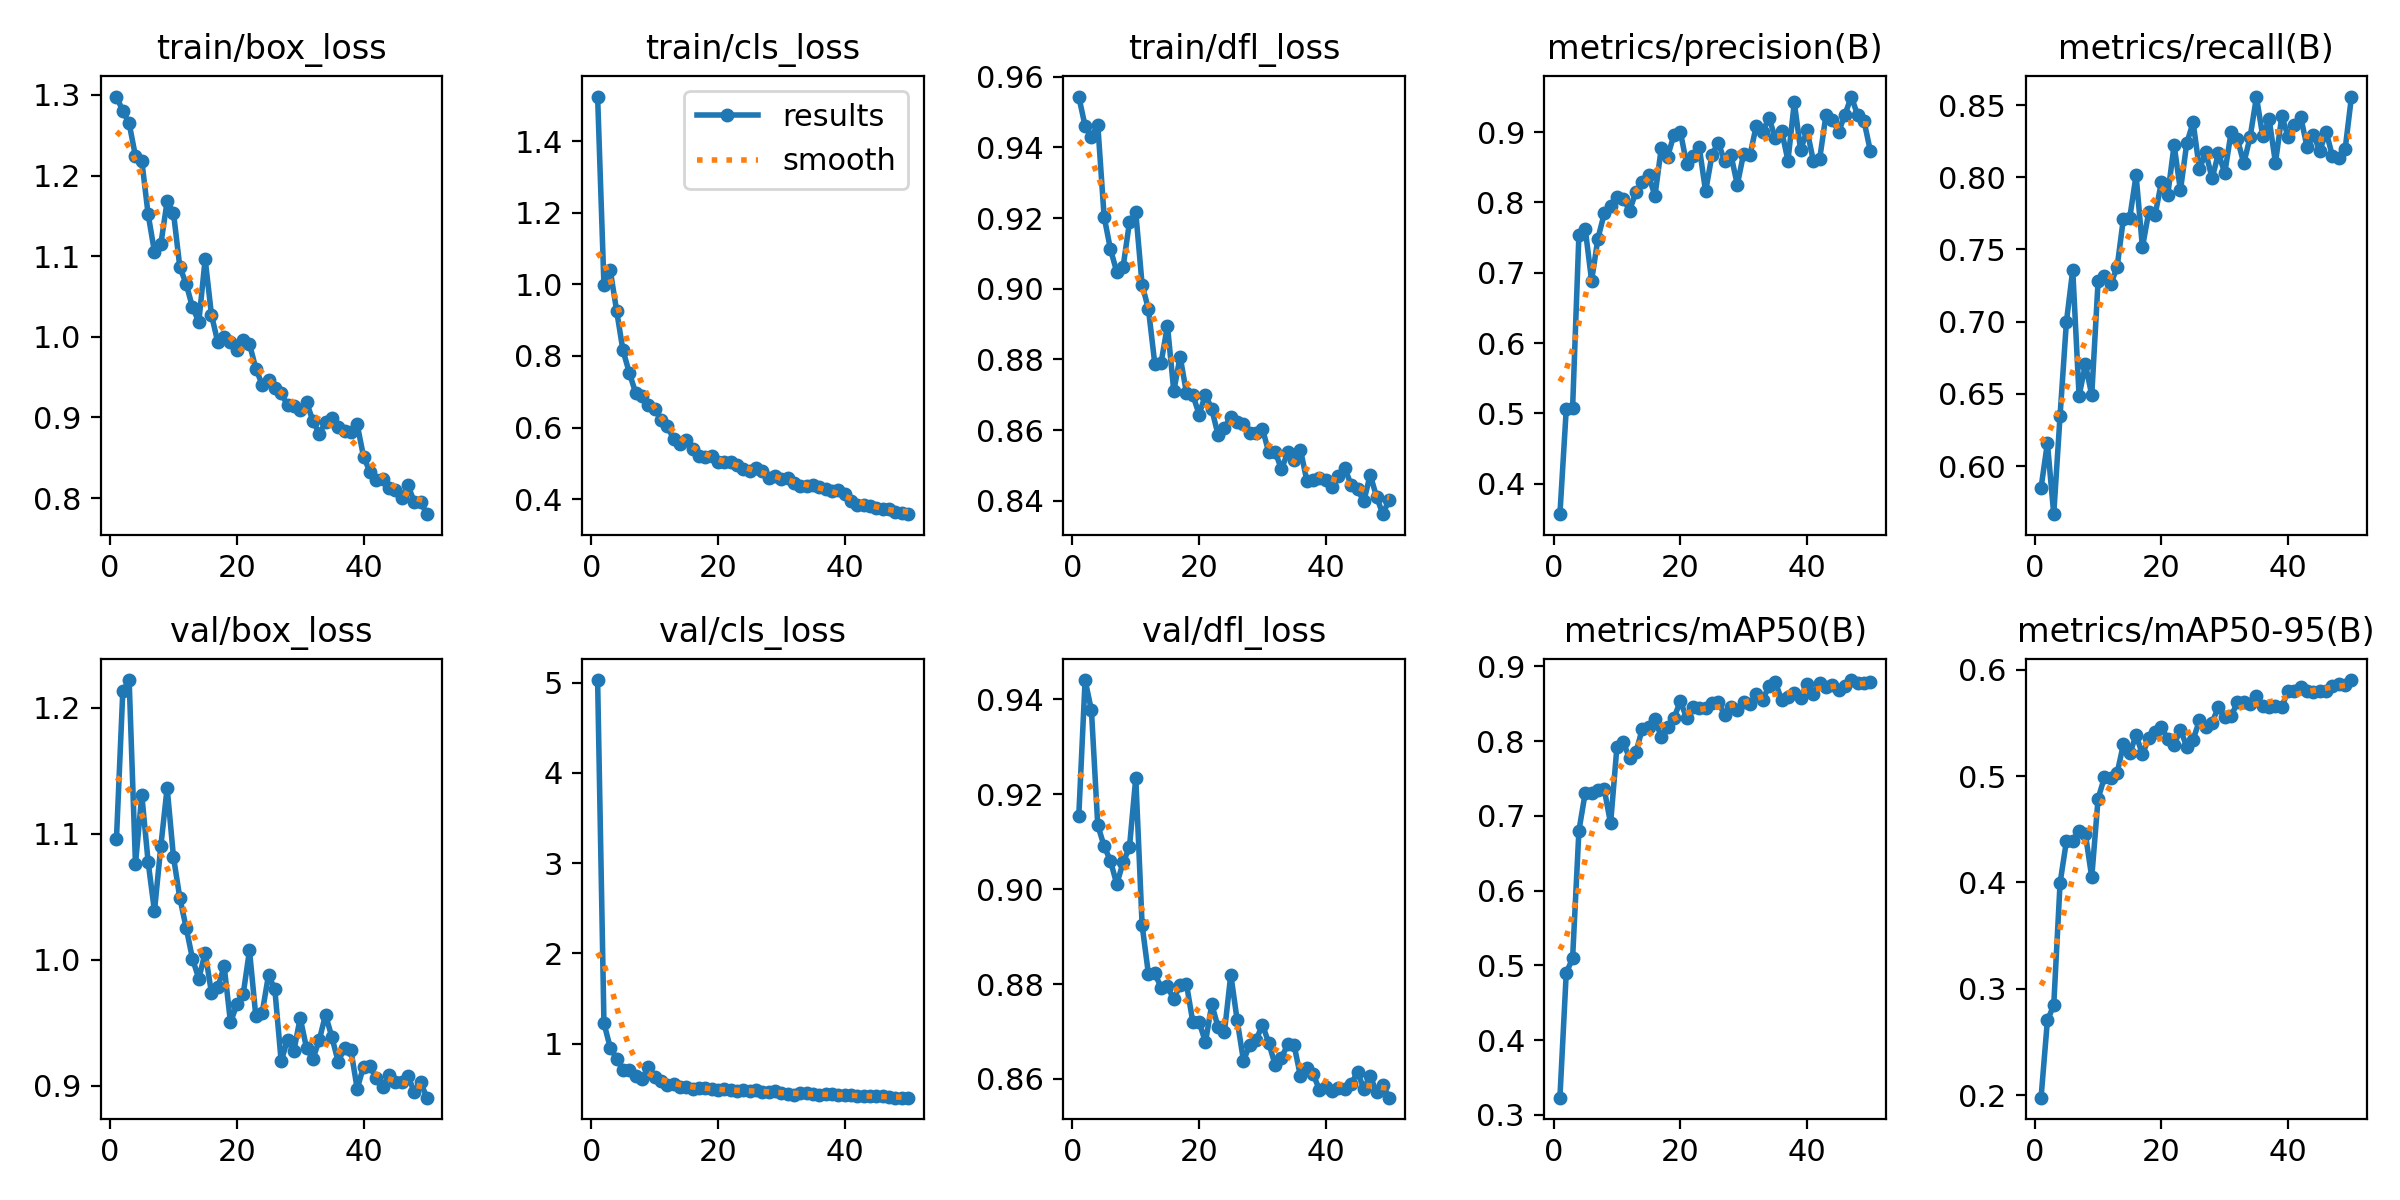

Values plotted in this chart, from the file beside it:
epoch, time, train/box_loss, train/cls_loss, train/dfl_loss, metrics/precision(B), metrics/recall(B), metrics/mAP50(B), metrics/mAP50-95(B), val/box_loss, val/cls_loss, val/dfl_loss, lr/pg0, lr/pg1, lr/pg2
1, 45.62, 1.298, 1.525, 0.9544, 0.3566, 0.5851, 0.3231, 0.1976, 1.096, 5.029, 0.9153, 0.0004111, 0.0004111, 0.0004111
2, 93.57, 1.28, 0.9978, 0.946, 0.5059, 0.616, 0.49, 0.2703, 1.213, 1.227, 0.944, 0.0008114, 0.0008114, 0.0008114
3, 145.6, 1.265, 1.039, 0.943, 0.507, 0.5668, 0.5093, 0.2843, 1.222, 0.9551, 0.9376, 0.001195, 0.001195, 0.001195
4, 200.8, 1.224, 0.9263, 0.9465, 0.7543, 0.6349, 0.6802, 0.3995, 1.076, 0.8369, 0.9135, 0.001176, 0.001176, 0.001176
5, 256.5, 1.218, 0.8156, 0.9204, 0.7622, 0.6998, 0.7309, 0.4388, 1.131, 0.7111, 0.9091, 0.001151, 0.001151, 0.001151
6, 312.7, 1.152, 0.7534, 0.9112, 0.6887, 0.7358, 0.7306, 0.4391, 1.077, 0.7052, 0.906, 0.001126, 0.001126, 0.001126
7, 366.1, 1.105, 0.6971, 0.9048, 0.7487, 0.6485, 0.7349, 0.4487, 1.038, 0.6423, 0.901, 0.001102, 0.001102, 0.001102
8, 419.4, 1.115, 0.6871, 0.9062, 0.7843, 0.6706, 0.7353, 0.4455, 1.09, 0.6148, 0.9056, 0.001077, 0.001077, 0.001077
9, 466.9, 1.168, 0.6622, 0.9188, 0.7945, 0.6492, 0.6897, 0.4047, 1.136, 0.7394, 0.9088, 0.001052, 0.001052, 0.001052
10, 515.9, 1.154, 0.6529, 0.9216, 0.8083, 0.7279, 0.7921, 0.4787, 1.081, 0.6328, 0.9234, 0.001027, 0.001027, 0.001027
11, 568.4, 1.087, 0.6215, 0.9011, 0.8053, 0.732, 0.7981, 0.4986, 1.049, 0.5899, 0.8924, 0.001002, 0.001002, 0.001002
12, 623.1, 1.066, 0.6033, 0.8942, 0.7883, 0.726, 0.777, 0.4981, 1.025, 0.5457, 0.8821, 0.0009778, 0.0009778, 0.0009778
13, 674.1, 1.037, 0.5682, 0.8788, 0.8153, 0.7377, 0.7848, 0.5027, 1.001, 0.5552, 0.8823, 0.000953, 0.000953, 0.000953
14, 735.3, 1.019, 0.5534, 0.8791, 0.8286, 0.7714, 0.8162, 0.5299, 0.9848, 0.5204, 0.8792, 0.0009283, 0.0009283, 0.0009283
15, 797.1, 1.096, 0.5641, 0.8896, 0.8386, 0.772, 0.8192, 0.5213, 1.006, 0.5252, 0.8795, 0.0009035, 0.0009035, 0.0009035
16, 850.9, 1.027, 0.5407, 0.871, 0.8094, 0.8014, 0.8297, 0.5385, 0.9734, 0.5036, 0.8768, 0.0008787, 0.0008787, 0.0008787
17, 903, 0.9931, 0.5201, 0.8808, 0.8773, 0.7514, 0.8052, 0.5205, 0.9781, 0.5126, 0.8799, 0.000854, 0.000854, 0.000854
18, 951.5, 0.9992, 0.5182, 0.8705, 0.8652, 0.776, 0.8186, 0.5354, 0.9947, 0.5083, 0.88, 0.0008293, 0.0008293, 0.0008293
19, 999.1, 0.9935, 0.521, 0.87, 0.8963, 0.774, 0.8305, 0.5416, 0.9501, 0.5018, 0.872, 0.0008045, 0.0008045, 0.0008045
20, 1062, 0.9833, 0.5045, 0.8644, 0.9009, 0.7966, 0.8533, 0.5461, 0.9644, 0.4854, 0.872, 0.0007797, 0.0007797, 0.0007797
21, 1116, 0.9965, 0.503, 0.87, 0.8554, 0.7879, 0.8309, 0.5345, 0.9725, 0.4958, 0.8678, 0.000755, 0.000755, 0.000755
22, 1164, 0.991, 0.5046, 0.8659, 0.8658, 0.8223, 0.846, 0.5296, 1.007, 0.4891, 0.8757, 0.0007302, 0.0007302, 0.0007302
23, 1212, 0.9607, 0.4964, 0.8586, 0.8783, 0.7909, 0.8446, 0.5436, 0.9549, 0.4732, 0.8709, 0.0007055, 0.0007055, 0.0007055
24, 1263, 0.9406, 0.4845, 0.8607, 0.8158, 0.8236, 0.8441, 0.5276, 0.9577, 0.4851, 0.8699, 0.0006808, 0.0006808, 0.0006808
25, 1311, 0.9469, 0.4792, 0.8638, 0.8675, 0.838, 0.8503, 0.5342, 0.9877, 0.4787, 0.882, 0.000656, 0.000656, 0.000656
26, 1359, 0.9368, 0.4876, 0.8623, 0.8853, 0.8056, 0.8517, 0.5523, 0.9764, 0.4893, 0.8724, 0.0006312, 0.0006312, 0.0006312
27, 1413, 0.9297, 0.4781, 0.8616, 0.8586, 0.8172, 0.8349, 0.5459, 0.9193, 0.4657, 0.8638, 0.0006065, 0.0006065, 0.0006065
28, 1462, 0.9156, 0.4593, 0.8593, 0.8677, 0.7992, 0.8452, 0.5502, 0.9365, 0.4608, 0.8672, 0.0005818, 0.0005818, 0.0005818
29, 1514, 0.9144, 0.464, 0.8591, 0.8252, 0.8166, 0.8419, 0.5651, 0.9274, 0.4746, 0.8682, 0.000557, 0.000557, 0.000557
30, 1570, 0.9099, 0.4568, 0.8603, 0.8696, 0.8029, 0.8516, 0.5558, 0.9537, 0.4583, 0.8714, 0.0005322, 0.0005322, 0.0005322
31, 1618, 0.919, 0.4591, 0.8537, 0.867, 0.8312, 0.8491, 0.5562, 0.9299, 0.4471, 0.8675, 0.0005075, 0.0005075, 0.0005075
32, 1666, 0.896, 0.4458, 0.8539, 0.9094, 0.8264, 0.8625, 0.5694, 0.9212, 0.437, 0.863, 0.0004827, 0.0004827, 0.0004827
33, 1719, 0.8799, 0.4375, 0.8489, 0.9003, 0.8097, 0.855, 0.57, 0.9359, 0.4496, 0.8645, 0.000458, 0.000458, 0.000458
34, 1771, 0.8941, 0.4375, 0.8538, 0.9206, 0.8278, 0.8733, 0.5679, 0.9562, 0.4527, 0.8673, 0.0004332, 0.0004332, 0.0004332
35, 1820, 0.8999, 0.4386, 0.8515, 0.8913, 0.8555, 0.879, 0.5752, 0.9385, 0.4464, 0.8671, 0.0004085, 0.0004085, 0.0004085
36, 1872, 0.8877, 0.4346, 0.8544, 0.9017, 0.8283, 0.8548, 0.5656, 0.9189, 0.4332, 0.8605, 0.0003837, 0.0003837, 0.0003837
37, 1920, 0.8834, 0.4298, 0.8457, 0.8596, 0.8403, 0.8595, 0.5649, 0.93, 0.4411, 0.8622, 0.000359, 0.000359, 0.000359
38, 1968, 0.8822, 0.4239, 0.8458, 0.9423, 0.81, 0.8641, 0.5661, 0.9283, 0.4401, 0.8611, 0.0003343, 0.0003343, 0.0003343
39, 2018, 0.8913, 0.4247, 0.8464, 0.8741, 0.8423, 0.8581, 0.5653, 0.8975, 0.4341, 0.8576, 0.0003095, 0.0003095, 0.0003095
40, 2066, 0.8516, 0.4154, 0.8459, 0.9032, 0.8281, 0.8764, 0.5798, 0.9151, 0.4331, 0.8583, 0.0002848, 0.0002848, 0.0002848
41, 2119, 0.8328, 0.3956, 0.844, 0.8593, 0.8359, 0.8622, 0.5796, 0.9157, 0.4287, 0.8574, 0.00026, 0.00026, 0.00026
42, 2168, 0.823, 0.385, 0.8471, 0.8617, 0.8415, 0.8779, 0.584, 0.9057, 0.4262, 0.8581, 0.0002352, 0.0002352, 0.0002352
43, 2219, 0.8241, 0.3836, 0.8493, 0.9244, 0.8207, 0.8723, 0.5797, 0.899, 0.421, 0.8579, 0.0002105, 0.0002105, 0.0002105
44, 2271, 0.8129, 0.3814, 0.8445, 0.9179, 0.8293, 0.8744, 0.5791, 0.9081, 0.4237, 0.859, 0.0001857, 0.0001857, 0.0001857
45, 2319, 0.8095, 0.3767, 0.8433, 0.9006, 0.8182, 0.8684, 0.5803, 0.9029, 0.4201, 0.8614, 0.000161, 0.000161, 0.000161
46, 2367, 0.7999, 0.3716, 0.8398, 0.925, 0.8314, 0.8729, 0.5797, 0.9029, 0.4165, 0.858, 0.0001363, 0.0001363, 0.0001363
47, 2414, 0.8161, 0.3726, 0.8474, 0.9507, 0.8146, 0.8815, 0.5845, 0.9079, 0.4099, 0.8607, 0.0001115, 0.0001115, 0.0001115
48, 2467, 0.7957, 0.3636, 0.8412, 0.9241, 0.8131, 0.8781, 0.5865, 0.8949, 0.4043, 0.8572, 8.675e-05, 8.675e-05, 8.675e-05
49, 2521, 0.7957, 0.361, 0.8362, 0.9161, 0.8195, 0.877, 0.5853, 0.9027, 0.404, 0.8587, 6.2e-05, 6.2e-05, 6.2e-05
50, 2573, 0.7801, 0.3581, 0.8404, 0.8734, 0.8559, 0.8786, 0.5903, 0.8904, 0.4031, 0.8561, 3.725e-05, 3.725e-05, 3.725e-05
